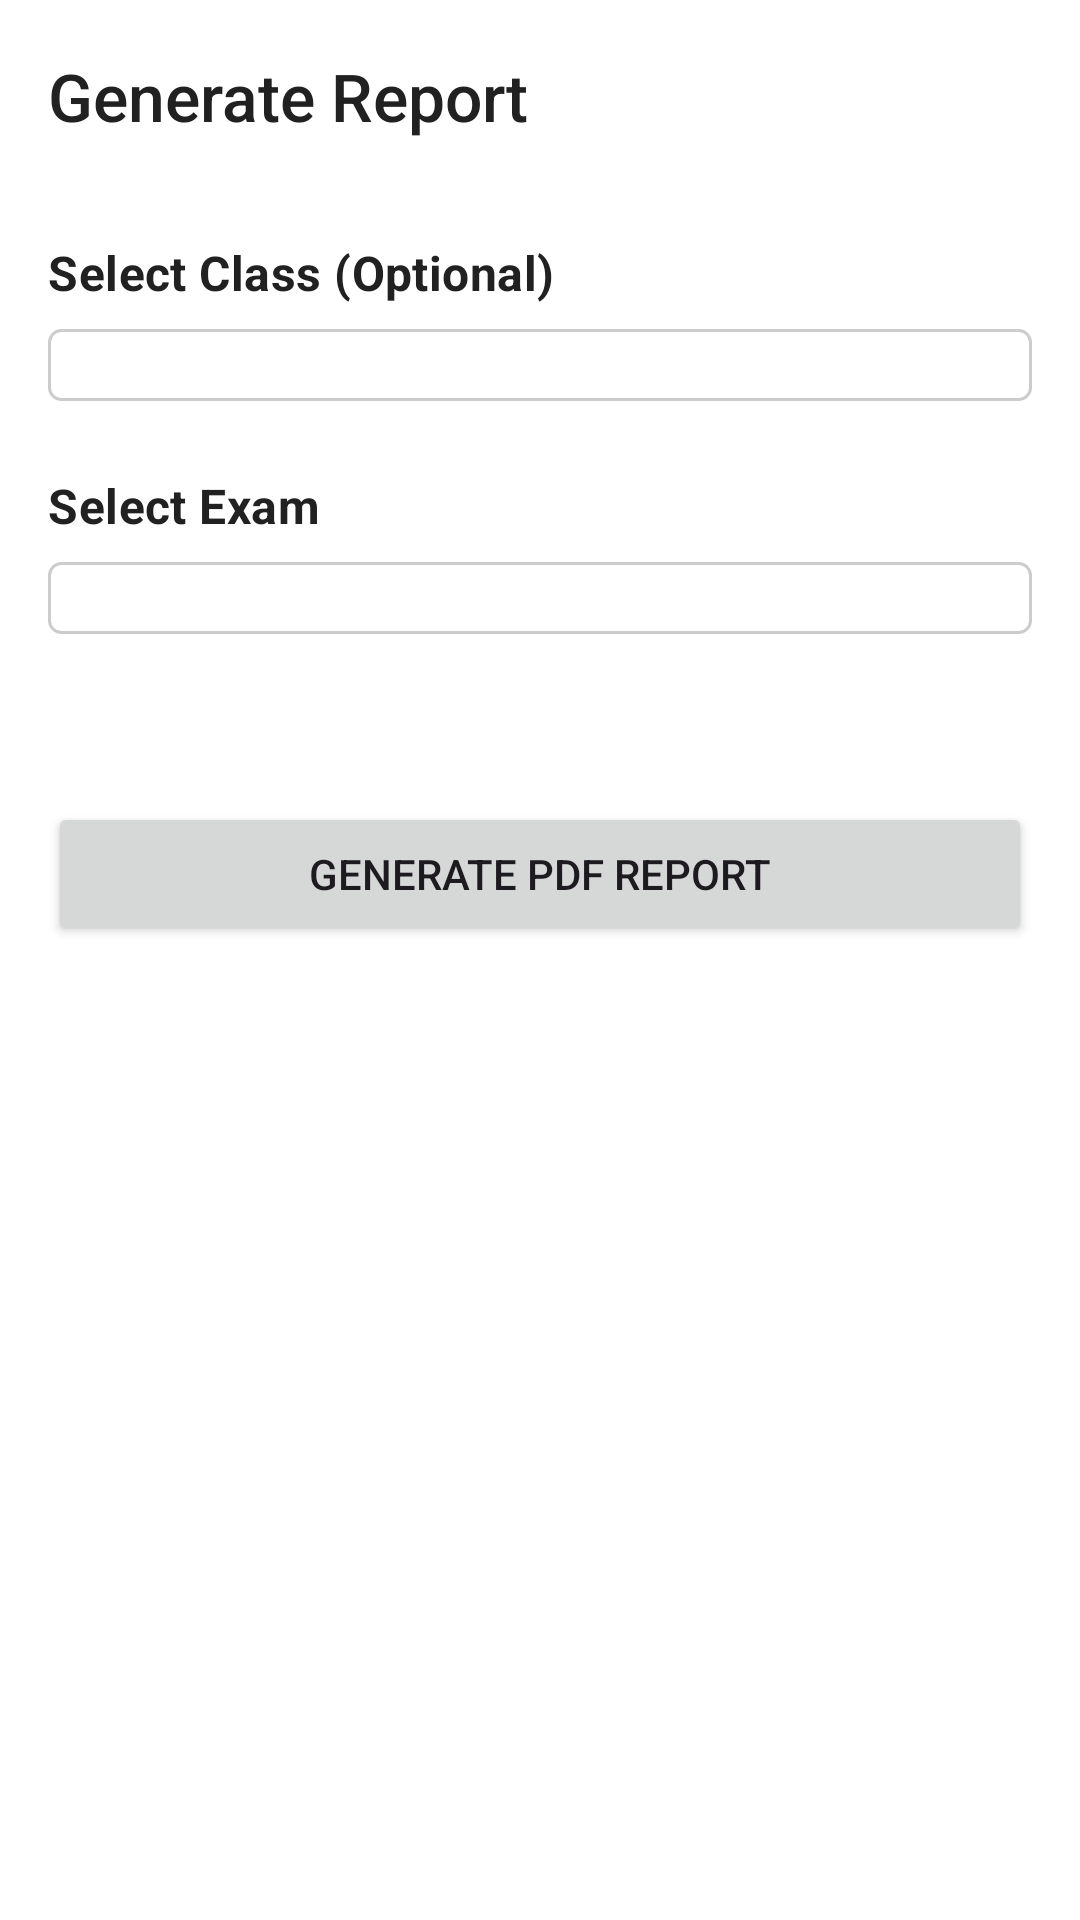

Here is an Android app screen rendered from its layout file. Give the layout XML and the strings, colors and styles it references.
<!-- AndroidManifest.xml: application theme Theme.Madarsa_Attendance.PureMonochrome -->
<!-- res/layout/activity_report_criteria.xml -->
<?xml version="1.0" encoding="utf-8"?>
<LinearLayout xmlns:android="http://schemas.android.com/apk/res/android"
    xmlns:app="http://schemas.android.com/apk/res-auto"
    xmlns:tools="http://schemas.android.com/tools"
    android:layout_width="match_parent"
    android:layout_height="match_parent"
    android:orientation="vertical"
    tools:context=".ReportCriteriaActivity">

    <com.google.android.material.appbar.AppBarLayout
        android:layout_width="match_parent"
        android:layout_height="wrap_content">

        <com.google.android.material.appbar.MaterialToolbar
            android:id="@+id/toolbar"
            android:layout_width="match_parent"
            android:layout_height="?attr/actionBarSize"
            app:navigationIcon="@drawable/ic_arrow_back"
            app:title="Generate Report" />
    </com.google.android.material.appbar.AppBarLayout>

    <ScrollView
        android:layout_width="match_parent"
        android:layout_height="match_parent">

        <LinearLayout
            android:layout_width="match_parent"
            android:layout_height="wrap_content"
            android:orientation="vertical"
            android:padding="16dp">

            <TextView
                android:layout_width="wrap_content"
                android:layout_height="wrap_content"
                android:text="Select Class (Optional)"
                android:textAppearance="?attr/textAppearanceTitleMedium"
                android:layout_marginBottom="8dp"/>

            <Spinner
                android:id="@+id/spinner_teacher_filter"
                android:layout_width="match_parent"
                android:layout_height="wrap_content"
                android:layout_marginBottom="24dp"
                android:background="@drawable/spinner_background"
                android:padding="12dp"/>

            <TextView
                android:id="@+id/tv_exam_label"
                android:layout_width="wrap_content"
                android:layout_height="wrap_content"
                android:text="Select Exam"
                android:textAppearance="?attr/textAppearanceTitleMedium"
                android:layout_marginBottom="8dp"/>

            <Spinner
                android:id="@+id/spinner_exam_filter"
                android:layout_width="match_parent"
                android:layout_height="wrap_content"
                android:layout_marginBottom="24dp"
                android:background="@drawable/spinner_background"
                android:padding="12dp"/>

            <LinearLayout
                android:id="@+id/date_section"
                android:layout_width="match_parent"
                android:layout_height="wrap_content"
                android:orientation="vertical"
                android:visibility="gone"
                tools:visibility="visible">

                <TextView
                    android:layout_width="wrap_content"
                    android:layout_height="wrap_content"
                    android:text="Select Date Range"
                    android:textAppearance="?attr/textAppearanceTitleMedium"
                    android:layout_marginBottom="8dp"/>

                <LinearLayout
                    android:layout_width="match_parent"
                    android:layout_height="wrap_content"
                    android:orientation="horizontal">

                    <Button
                        android:id="@+id/btn_start_date"
                        style="@style/Widget.Material3.Button.OutlinedButton"
                        android:layout_width="0dp"
                        android:layout_height="wrap_content"
                        android:layout_weight="1"
                        android:layout_marginEnd="8dp"
                        tools:text="Start Date"/>

                    <Button
                        android:id="@+id/btn_end_date"
                        style="@style/Widget.Material3.Button.OutlinedButton"
                        android:layout_width="0dp"
                        android:layout_height="wrap_content"
                        android:layout_weight="1"
                        android:layout_marginStart="8dp"
                        tools:text="End Date"/>
                </LinearLayout>
            </LinearLayout>

            <Button
                android:id="@+id/btn_generate_report"
                android:layout_width="match_parent"
                android:layout_height="wrap_content"
                android:text="Generate PDF Report"
                android:layout_marginTop="32dp"/>

        </LinearLayout>
    </ScrollView>
</LinearLayout>
<!-- resources referenced by this layout -->
<resources>
  <style name="Theme.Madarsa_Attendance.PureMonochrome" parent="Base.Theme.Madarsa_Attendance.PureMonochrome" />
  <color name="bw_theme_primary">@color/mono_palette_black</color>
  <color name="bw_theme_onPrimary">@color/mono_palette_white</color>
  <color name="mono_palette_grey_dark_text">#FF212121</color>
  <color name="mono_palette_white">#FFFFFFFF</color>
  <color name="mono_palette_background_subtle_variant">#FFF0F0F0</color>
  <color name="mono_palette_grey_primary_text">#FF212121</color>
  <color name="mono_palette_grey_medium_text">#9E9E9E</color>
  <color name="mono_palette_black">#FF000000</color>
  <color name="bw_theme_error">@color/mono_palette_error</color>
  <color name="bw_theme_onError">@color/mono_palette_on_error</color>
  <color name="bw_theme_background">@color/mono_palette_white</color>
  <color name="bw_theme_onBackground">@color/mono_palette_grey_primary_text</color>
  <color name="bw_theme_surface">@color/mono_palette_white</color>
  <color name="bw_theme_onSurface">@color/mono_palette_grey_primary_text</color>
  <color name="bw_theme_surface_variant">@color/mono_palette_background_subtle</color>
  <color name="bw_theme_onSurfaceVariant">@color/mono_palette_grey_secondary_text</color>
  <color name="bw_theme_outline">@color/mono_palette_grey_borders</color>
  <style name="TextAppearance.App.PureMonochrome.TitleLarge" parent="TextAppearance.Material3.TitleLarge">
          <item name="android:textColor">?attr/colorOnSurface</item>
          <item name="fontFamily">sans-serif-medium</item>
      </style>
  <style name="TextAppearance.App.PureMonochrome.BodyLarge" parent="TextAppearance.Material3.BodyLarge">
          <item name="android:textColor">?attr/colorOnSurfaceVariant</item>
          <item name="fontFamily">sans-serif</item>
      </style>
  <style name="TextAppearance.App.PureMonochrome.BodyMedium" parent="TextAppearance.Material3.BodyMedium">
          <item name="android:textColor">?attr/colorOnSurfaceVariant</item>
          <item name="fontFamily">sans-serif</item>
      </style>
  <style name="TextAppearance.App.PureMonochrome.LabelLarge" parent="TextAppearance.Material3.LabelLarge">
          <item name="android:textColor">?attr/colorPrimary</item>
      </style>
  <style name="TextAppearance.App.PureMonochrome.Caption" parent="TextAppearance.Material3.ActionBar.Subtitle">
          <item name="android:textColor">?attr/colorOnSurfaceVariant</item>
          <item name="fontFamily">sans-serif</item>
      </style>
  <style name="Widget.App.Button.Dialog.PureMonochrome.Positive" parent="Widget.Material3.Button.TextButton.Dialog">
          <item name="android:textColor">@color/bw_theme_primary</item>
      </style>
  <style name="Widget.App.Button.Dialog.PureMonochrome.Negative" parent="Widget.Material3.Button.TextButton.Dialog">
          <item name="android:textColor">@color/mono_palette_grey_secondary_text</item>
      </style>
  <style name="Widget.App.Button.Dialog.PureMonochrome.Neutral" parent="Widget.Material3.Button.TextButton.Dialog">
          <item name="android:textColor">@color/mono_palette_grey_secondary_text</item>
      </style>
  <color name="mono_palette_error">#B00020</color>
  <color name="mono_palette_on_error">#FFFFFFFF</color>
  <color name="mono_palette_background_subtle">#F5F5F5</color>
  <color name="mono_palette_grey_secondary_text">#FF757575</color>
  <color name="mono_palette_grey_borders">#FFDCDCDC</color>
  <color name="bw_ripple_color">#1F000000</color>
  <style name="MaterialAlertDialog.App.Title.Text.Monochrome" parent="MaterialAlertDialog.Material3.Title.Text">
          <item name="android:textColor">@color/bw_theme_onSurface</item>
      </style>
  <style name="MaterialAlertDialog.App.Body.Text.Monochrome" parent="MaterialAlertDialog.Material3.Body.Text">
          <item name="android:textColor">@color/mono_palette_grey_secondary_text</item>
      </style>
</resources>
